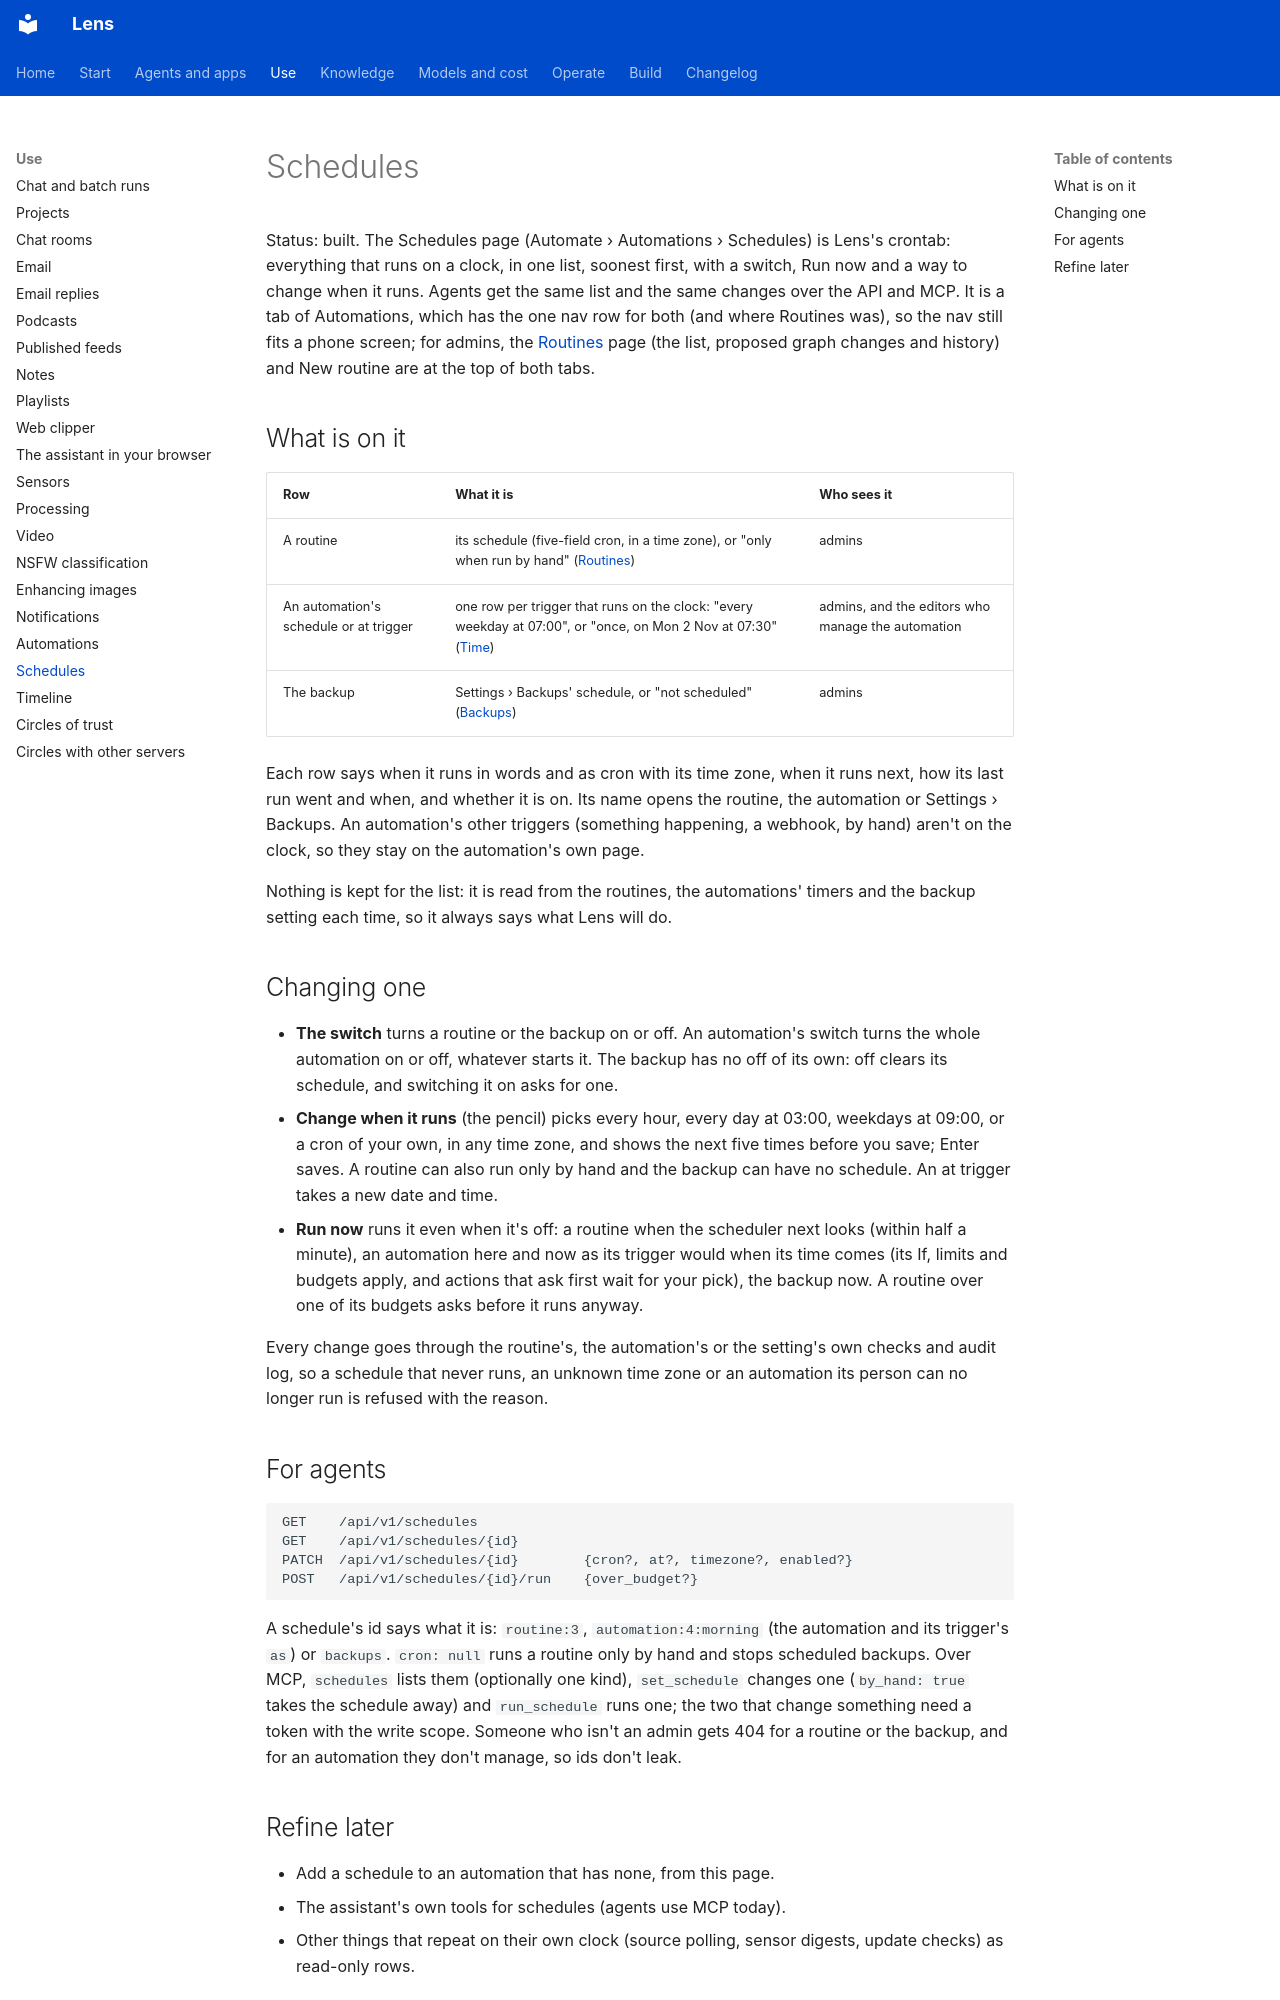

repository: adeelahmad/lense · page: schedules/index.html · generator: mkdocs

# Schedules

Status: built. The Schedules page (Automate › Automations › Schedules) is Lens's crontab: everything that runs on a
clock, in one list, soonest first, with a switch, Run now and a way to change when it runs. Agents get the same list and
the same changes over the API and MCP. It is a tab of Automations, which has the one nav row for both (and where
Routines was), so the nav still fits a phone screen; for admins, the [Routines](processing.md#routines) page (the list,
proposed graph changes and history) and New routine are at the top of both tabs.

## What is on it

| Row | What it is | Who sees it |
| --- | --- | --- |
| A routine | its schedule (five-field cron, in a time zone), or "only when run by hand" ([Routines](processing.md#routines)) | admins |
| An automation's schedule or at trigger | one row per trigger that runs on the clock: "every weekday at 07:00", or "once, on Mon 2 Nov at 07:30" ([Time](automations.md#time)) | admins, and the editors who manage the automation |
| The backup | Settings › Backups' schedule, or "not scheduled" ([Backups](database.md#backups)) | admins |

Each row says when it runs in words and as cron with its time zone, when it runs next, how its last run went and when,
and whether it is on. Its name opens the routine, the automation or Settings › Backups. An automation's other triggers
(something happening, a webhook, by hand) aren't on the clock, so they stay on the automation's own page.

Nothing is kept for the list: it is read from the routines, the automations' timers and the backup setting each time,
so it always says what Lens will do.

## Changing one

- **The switch** turns a routine or the backup on or off. An automation's switch turns the whole automation on or
  off, whatever starts it. The backup has no off of its own: off clears its schedule, and switching it on asks for one.
- **Change when it runs** (the pencil) picks every hour, every day at 03:00, weekdays at 09:00, or a cron of your own,
  in any time zone, and shows the next five times before you save; Enter saves. A routine can also run only by hand
  and the backup can have no schedule. An at trigger takes a new date and time.
- **Run now** runs it even when it's off: a routine when the scheduler next looks (within half a minute), an
  automation here and now as its trigger would when its time comes (its If, limits and budgets apply, and actions
  that ask first wait for your pick), the backup now. A routine over one of its budgets asks before it runs anyway.

Every change goes through the routine's, the automation's or the setting's own checks and audit log, so a schedule
that never runs, an unknown time zone or an automation its person can no longer run is refused with the reason.

## For agents

```
GET    /api/v1/schedules
GET    /api/v1/schedules/{id}
PATCH  /api/v1/schedules/{id}        {cron?, at?, timezone?, enabled?}
POST   /api/v1/schedules/{id}/run    {over_budget?}
```

A schedule's id says what it is: `routine:3`, `automation:4:morning` (the automation and its trigger's `as`) or
`backups`. `cron: null` runs a routine only by hand and stops scheduled backups. Over MCP, `schedules` lists them
(optionally one kind), `set_schedule` changes one (`by_hand: true` takes the schedule away) and `run_schedule` runs
one; the two that change something need a token with the write scope. Someone who isn't an admin gets 404 for a
routine or the backup, and for an automation they don't manage, so ids don't leak.
